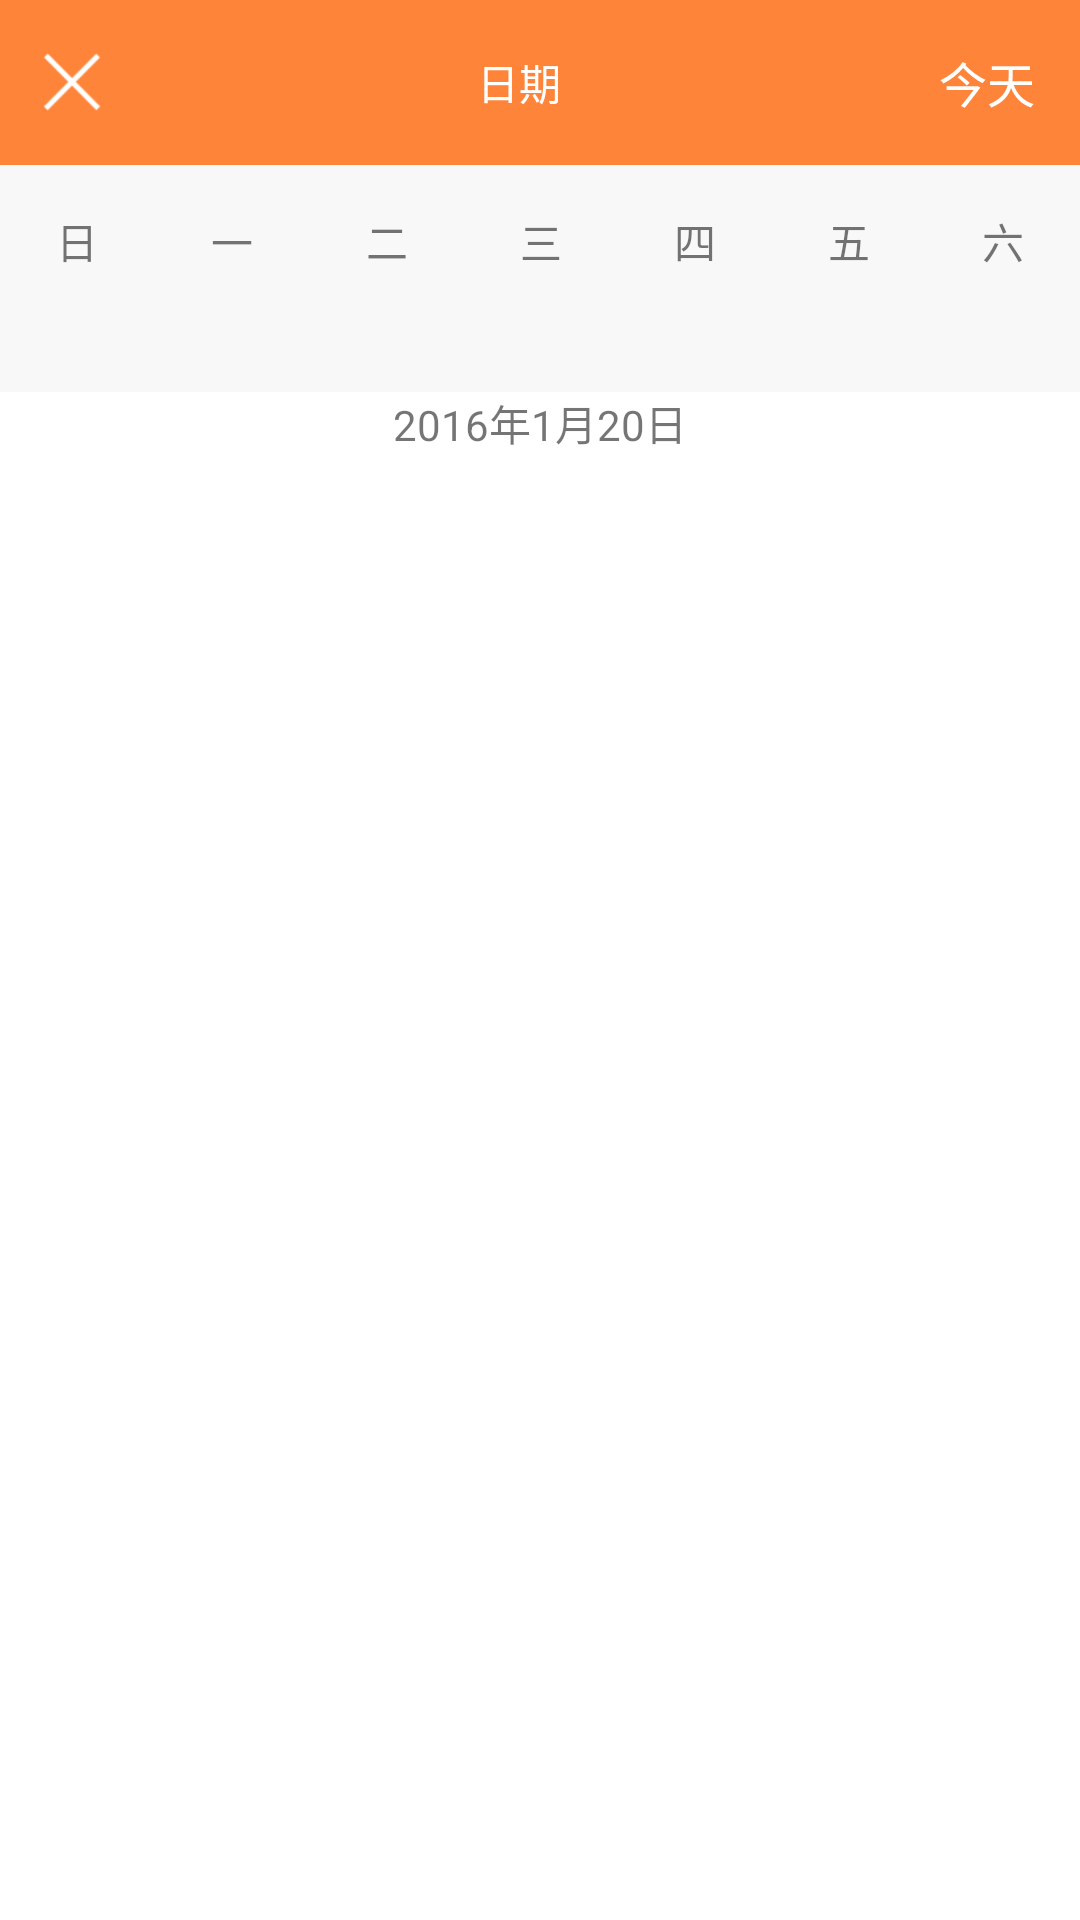

Reconstruct the res/layout file that produces this screen, plus the resources it refers to.
<!-- AndroidManifest.xml: application theme AppTheme -->
<!-- res/layout/audio_activity_date.xml -->
<RelativeLayout xmlns:android="http://schemas.android.com/apk/res/android"
    xmlns:tools="http://schemas.android.com/tools"
    android:layout_width="match_parent"
    android:layout_height="match_parent"
    android:background="@color/lj_color_white">


    <LinearLayout
        android:id="@+id/top_date_close"
        android:background="@color/lj_color_orange"
        android:layout_width="match_parent"
        android:layout_height="55dp"
        android:orientation="horizontal"
        android:gravity="center"
       >

        <ImageView
            android:layout_marginLeft="10dp"
            android:id="@+id/nav_close"
            android:layout_width="28dp"
            android:layout_gravity="center_vertical"
            android:src="@drawable/nav_close"
            android:layout_height="28dp"/>

        <TextView
            android:layout_width="0dp"
            android:layout_height="wrap_content"
            android:layout_weight="1"
            android:gravity="center"
            android:textColor="@color/lj_color_white"
            android:text="日期" />

        <TextView
            android:padding="5dp"
            android:layout_width="wrap_content"
            android:layout_height="wrap_content"
            android:layout_gravity="center_vertical"
            android:layout_marginRight="10dp"
            android:textColor="@color/lj_color_white"
            android:textSize="16dp"
            android:text="今天" />
    </LinearLayout>

    <LinearLayout
        android:id="@+id/ll_week"
        android:layout_below="@id/top_date_close"
        android:layout_width="match_parent"
        android:layout_height="wrap_content"
        android:orientation="horizontal"
        android:background="#F8F8F8"
        android:paddingTop="15dp"
        android:paddingBottom="20dp">

        <TextView
            android:layout_width="match_parent"
            android:layout_height="wrap_content"
            android:layout_weight="1"
            android:gravity="center"
            android:text="日" />

        <TextView
            android:layout_width="match_parent"
            android:layout_height="wrap_content"
            android:layout_weight="1"
            android:gravity="center"
            android:text="一" />

        <TextView
            android:layout_width="match_parent"
            android:layout_height="wrap_content"
            android:layout_weight="1"
            android:gravity="center"
            android:text="二" />

        <TextView
            android:layout_width="match_parent"
            android:layout_height="wrap_content"
            android:layout_weight="1"
            android:gravity="center"
            android:text="三" />

        <TextView
            android:layout_width="match_parent"
            android:layout_height="wrap_content"
            android:layout_weight="1"
            android:gravity="center"
            android:text="四" />

        <TextView
            android:layout_width="match_parent"
            android:layout_height="wrap_content"
            android:layout_weight="1"
            android:gravity="center"
            android:text="五" />

        <TextView
            android:layout_width="match_parent"
            android:layout_height="wrap_content"
            android:layout_weight="1"
            android:gravity="center"
            android:text="六" />
    </LinearLayout>

    <ViewFlipper
        android:paddingBottom="20dp"
        android:id="@+id/flipper1"
        android:background="#F8F8F8"
        android:layout_width="fill_parent"
        android:layout_height="wrap_content"
        android:layout_below="@id/ll_week" />
    <TextView 
        android:id="@+id/tv_date"
       	android:layout_below="@id/flipper1"
        android:layout_width="match_parent"
        android:layout_height="wrap_content"
        android:text="2016年1月20日"
        android:gravity="center"
        />

</RelativeLayout>
<!-- resources referenced by this layout -->
<resources>
  <color name="lj_color_orange">#FE8439</color>
  <color name="lj_color_white">#ffffff</color>
  <!-- drawable nav_close: png bitmap (drawable, 1067 bytes) -->
  <style name="AppTheme" parent="@style/AppBaseTheme" />
  <style name="AppBaseTheme" parent="Theme.AppCompat.Light.NoActionBar">
          
          <item name="colorPrimary">#4876FF</item>
          <item name="android:textColorPrimary">@android:color/white</item>
          
          <item name="colorPrimaryDark">#cd2c2d</item>
          
          <item name="android:windowBackground">@color/lj_color_background</item>
      </style>
  <color name="lj_color_background">#ebebeb</color>
</resources>
